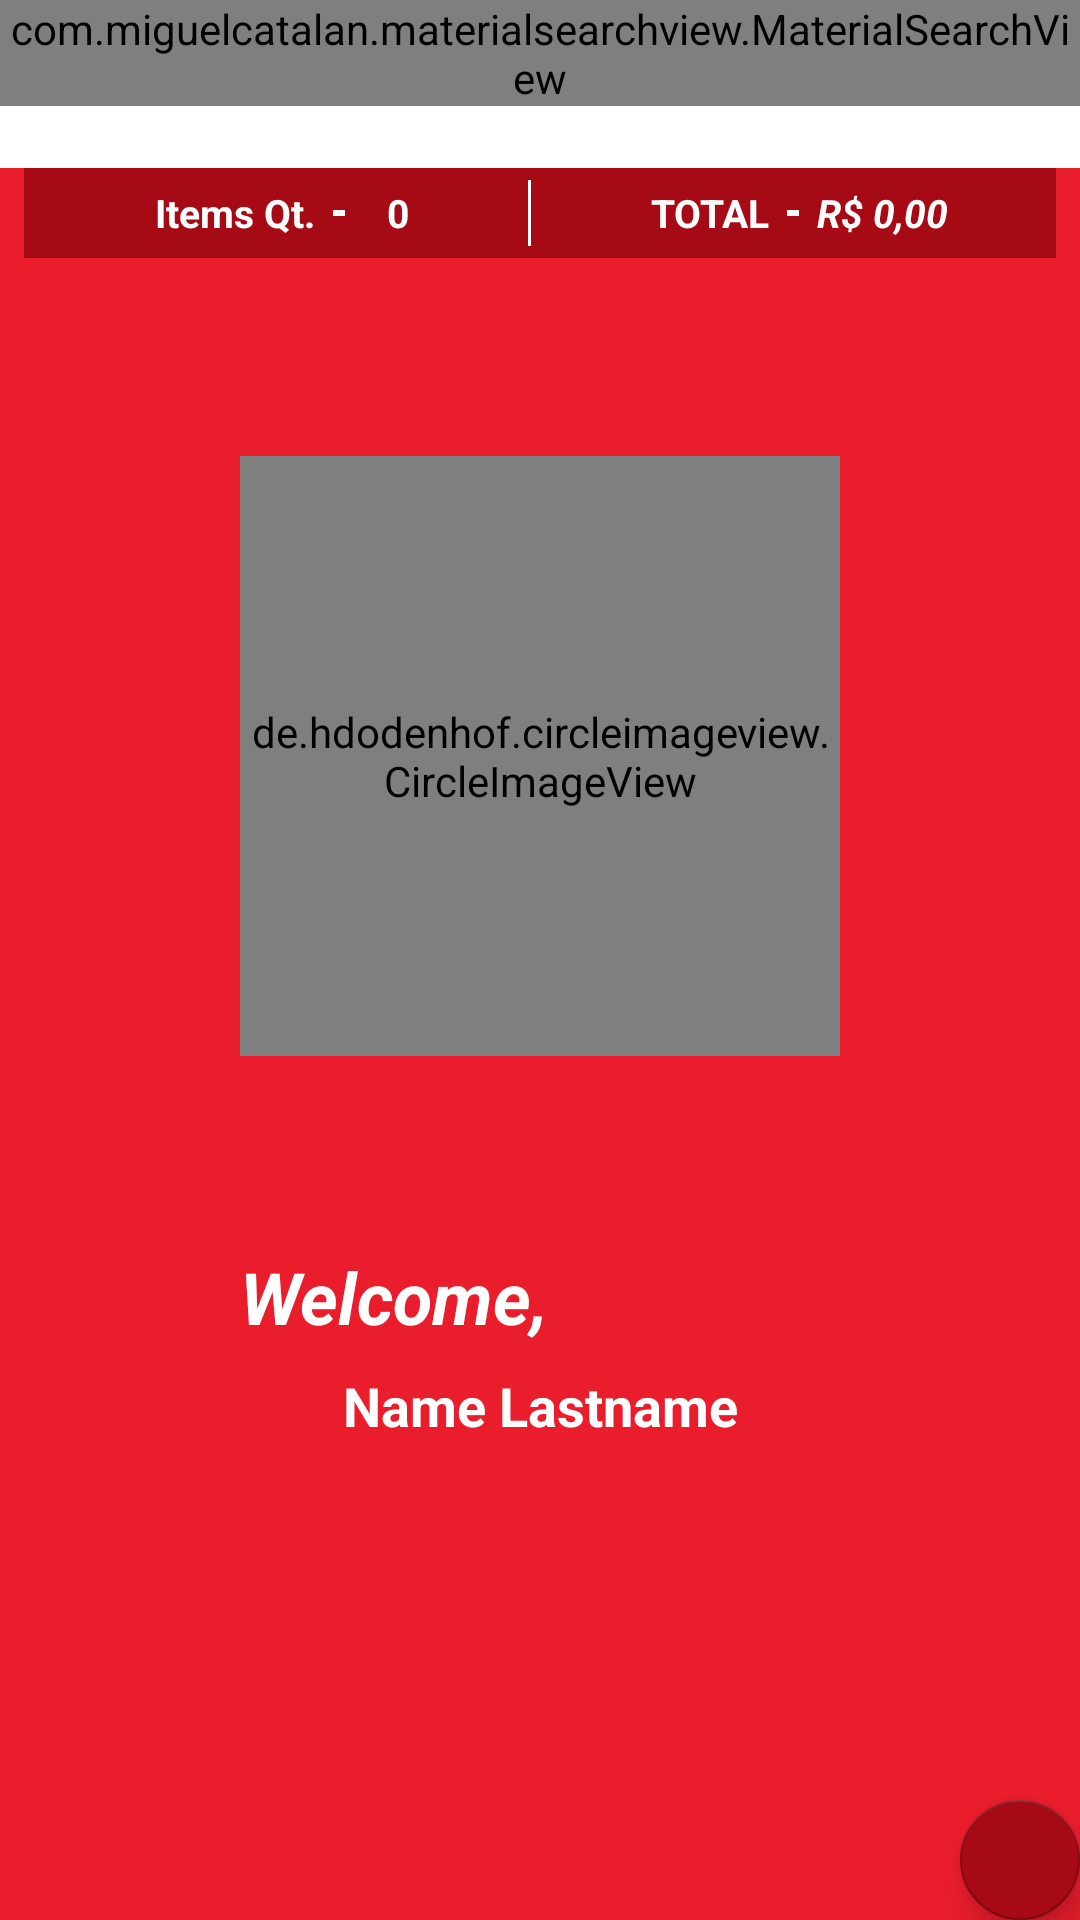

Write the Android layout XML for this screen, with the resource values it uses.
<!-- AndroidManifest.xml: application theme AppTheme -->
<!-- res/layout/activity_client_home.xml -->
<?xml version="1.0" encoding="utf-8"?>
<androidx.constraintlayout.widget.ConstraintLayout
    xmlns:android="http://schemas.android.com/apk/res/android"
    xmlns:app="http://schemas.android.com/apk/res-auto"
    xmlns:tools="http://schemas.android.com/tools"
    android:layout_width="match_parent"
    android:layout_height="match_parent"
    tools:context=".activity.ClientHomeActivity">

    <LinearLayout
        android:id="@+id/linearLayout4"
        android:layout_width="match_parent"
        android:layout_height="wrap_content"
        android:orientation="vertical"
        app:layout_constraintEnd_toEndOf="parent"
        app:layout_constraintStart_toStartOf="parent"
        app:layout_constraintTop_toTopOf="parent">

        <include layout="@layout/toolbar" />

    </LinearLayout>


    

    <androidx.constraintlayout.widget.ConstraintLayout
        android:id="@+id/welcomeLayout"
        android:layout_width="0dp"
        android:layout_height="0dp"
        android:background="@color/myRed"
        android:visibility="visible"
        app:layout_constraintBottom_toBottomOf="parent"
        app:layout_constraintEnd_toEndOf="parent"
        app:layout_constraintStart_toStartOf="parent"
        app:layout_constraintTop_toBottomOf="@+id/linearLayout4"
        tools:visibility="visible">


        <de.hdodenhof.circleimageview.CircleImageView
            android:id="@+id/imageView"
            android:layout_width="200dp"
            android:layout_height="200dp"
            android:src="@mipmap/ic_launcher_round"
            app:layout_constraintBottom_toBottomOf="@+id/welcomeLayout"
            app:layout_constraintEnd_toEndOf="@+id/welcomeLayout"
            app:layout_constraintHorizontal_bias="0.5"
            app:layout_constraintStart_toStartOf="@+id/welcomeLayout"
            app:layout_constraintTop_toTopOf="@+id/welcomeLayout"
            app:layout_constraintVertical_bias="0.25"
            app:layout_constraintVertical_chainStyle="packed" />


        <TextView
            android:id="@+id/textView"
            android:layout_width="wrap_content"
            android:layout_height="wrap_content"
            android:text="@string/text_static_welcome"
            android:textAlignment="textStart"
            android:textColor="@android:color/white"
            android:textSize="24sp"
            android:textStyle="bold|italic"
            app:layout_constraintBottom_toBottomOf="@+id/welcomeLayout"
            app:layout_constraintEnd_toEndOf="@+id/imageView"
            app:layout_constraintHorizontal_bias="0.0"
            app:layout_constraintStart_toStartOf="@+id/imageView"
            app:layout_constraintTop_toBottomOf="@+id/imageView"
            app:layout_constraintVertical_bias="0.25" />

        <TextView
            android:id="@+id/textUserName"
            android:layout_width="wrap_content"
            android:layout_height="wrap_content"
            android:layout_marginTop="8dp"
            android:text="@string/text_user_name"
            android:textColor="@android:color/white"
            android:textSize="18sp"
            android:textStyle="bold"
            app:layout_constraintEnd_toEndOf="@+id/imageView"
            app:layout_constraintStart_toStartOf="@+id/imageView"
            app:layout_constraintTop_toBottomOf="@+id/textView" />


    </androidx.constraintlayout.widget.ConstraintLayout>


    <com.google.android.material.floatingactionbutton.FloatingActionButton
    android:id="@+id/cartFab"
    android:layout_width="wrap_content"
    android:layout_height="wrap_content"
    android:layout_gravity="bottom|end"
    android:layout_margin="@dimen/fab_margin"
    android:backgroundTint="@color/colorPrimaryDark"
    android:elevation="5dp"
    android:tint="@android:color/white"
    app:fabSize="mini"
    app:layout_constraintBottom_toBottomOf="parent"
    app:layout_constraintEnd_toEndOf="parent"
    app:srcCompat="@drawable/ic_shopping_cart_black_24dp" />

    <LinearLayout
        android:id="@+id/layoutCart"
        android:layout_width="match_parent"
        android:layout_height="wrap_content"
        android:layout_marginStart="8dp"
        android:layout_marginEnd="8dp"
        android:orientation="horizontal"
        android:background="@color/colorPrimaryDark"
        app:layout_constraintEnd_toEndOf="parent"
        app:layout_constraintStart_toStartOf="parent"
        app:layout_constraintTop_toBottomOf="@+id/linearLayout4"
        android:visibility="visible">

        <LinearLayout
            android:layout_width="match_parent"
            android:layout_height="30dp"
            android:layout_gravity="bottom"
            android:orientation="horizontal">

            <LinearLayout
                android:layout_width="match_parent"
                android:layout_height="match_parent"

                android:orientation="horizontal">

                <TextView
                    android:layout_width="wrap_content"
                    android:layout_height="match_parent"
                    android:layout_marginLeft="8dp"
                    android:layout_weight="1"
                    android:gravity="end|center_vertical"
                    android:padding="2dp"
                    android:text="@string/text_static_items_qt"
                    android:drawableLeft="@drawable/ic_shopping_cart_black_24dp"
                    android:drawableTint="@color/colorPrimary"
                    android:textColor="@android:color/white"
                    android:textSize="13sp"
                    android:textStyle="bold" />


                <LinearLayout
                    android:layout_width="wrap_content"
                    android:layout_height="match_parent"
                    android:layout_margin="4dp"
                    android:gravity="center">

                    <ImageView
                        android:layout_width="4dp"
                        android:layout_height="2dp"
                        app:srcCompat="@android:color/white" />

                </LinearLayout>

                <TextView
                    android:id="@+id/textCartQtt"
                    android:layout_width="wrap_content"
                    android:layout_height="match_parent"
                    android:layout_marginLeft="8dp"
                    android:layout_weight="1"
                    android:gravity="start|center_vertical"
                    android:padding="2dp"
                    android:text="@string/text_zero"
                    android:textColor="@android:color/white"
                    android:textSize="13sp"
                    android:textStyle="bold" />

                <LinearLayout
                    android:layout_width="wrap_content"
                    android:layout_height="match_parent"
                    android:layout_margin="4dp"
                    android:gravity="center">

                    <ImageView
                        android:layout_width="1dp"
                        android:layout_height="match_parent"
                        app:srcCompat="@android:color/white" />

                </LinearLayout>

                <TextView
                    android:layout_width="wrap_content"
                    android:layout_height="match_parent"
                    android:layout_weight="1"
                    android:gravity="end|center_vertical"
                    android:padding="2dp"
                    android:text="@string/text_static_total"
                    android:textColor="@android:color/white"
                    android:textSize="13sp"
                    android:textStyle="bold" />

                <LinearLayout
                    android:layout_width="wrap_content"
                    android:layout_height="match_parent"
                    android:layout_margin="4dp"
                    android:gravity="center">

                    <ImageView
                        android:layout_width="4dp"
                        android:layout_height="2dp"
                        app:srcCompat="@android:color/white" />

                </LinearLayout>

                <TextView
                    android:id="@+id/textCartPrice"
                    android:layout_width="wrap_content"
                    android:layout_height="match_parent"
                    android:layout_weight="1"
                    android:gravity="start|center_vertical"
                    android:padding="2dp"
                    android:text="@string/text_announce_price"
                    android:textColor="@android:color/white"
                    android:textSize="13sp"
                    android:textStyle="bold|italic" />

            </LinearLayout>
        </LinearLayout>
    </LinearLayout>

    <androidx.recyclerview.widget.RecyclerView
        android:id="@+id/recyclerRestaurants"
        android:layout_width="0dp"
        android:layout_height="0dp"
        app:layout_constraintBottom_toBottomOf="parent"
        app:layout_constraintEnd_toEndOf="parent"
        app:layout_constraintStart_toStartOf="parent"
        app:layout_constraintTop_toBottomOf="@+id/layoutCart"
        android:visibility="gone"/>

    <androidx.recyclerview.widget.RecyclerView
        android:id="@+id/recyclerOrders"
        android:layout_width="0dp"
        android:layout_height="0dp"
        app:layout_constraintBottom_toBottomOf="parent"
        app:layout_constraintEnd_toEndOf="parent"
        app:layout_constraintStart_toStartOf="parent"
        app:layout_constraintTop_toBottomOf="@+id/layoutCart"
        android:visibility="gone"/>

</androidx.constraintlayout.widget.ConstraintLayout>
<!-- res/layout/toolbar.xml (included above) -->
<?xml version="1.0" encoding="utf-8"?>
<FrameLayout
    xmlns:android="http://schemas.android.com/apk/res/android"
    android:layout_width="match_parent"
    android:layout_height="wrap_content">

    <androidx.appcompat.widget.Toolbar
        android:id="@+id/toolbar"
        android:layout_width="match_parent"
        android:layout_height="wrap_content"
        android:background="?attr/colorPrimary"
        android:minHeight="?attr/actionBarSize"
        android:theme="?attr/actionBarTheme" />

    <com.miguelcatalan.materialsearchview.MaterialSearchView
        android:id="@+id/searchView"
        android:layout_width="match_parent"
        android:layout_height="wrap_content" />

</FrameLayout>
<!-- resources referenced by this layout -->
<resources>
  <color name="colorPrimary">@android:color/white</color>
  <color name="colorPrimaryDark">#A50A15</color>
  <color name="myRed">#ea1d2c</color>
  <!-- mipmap ic_launcher_round: png bitmap (mipmap-hdpi, 4039 bytes) -->
  <string name="text_announce_price">R$ 0,00</string>
  <string name="text_static_items_qt">Items Qt.</string>
  <string name="text_static_total">TOTAL</string>
  <string name="text_static_welcome">Welcome,</string>
  <string name="text_user_name">Name Lastname</string>
  <string name="text_zero">0</string>
  <style name="AppTheme" parent="Theme.AppCompat.Light.NoActionBar">
          
          <item name="colorPrimary">@color/colorPrimary</item>
          <item name="colorPrimaryDark">@color/colorPrimaryDark</item>
          <item name="colorAccent">@color/colorAccent</item>
      </style>
  <color name="colorAccent">#870912</color>
</resources>
